Run: headless pygame with SDL's dummy video driver; simulated clock (each Clock.tick advances the game by its frame time, no real sleeping); random seed 0; keys injected as events and as key.get_pressed() state; no mouse input.
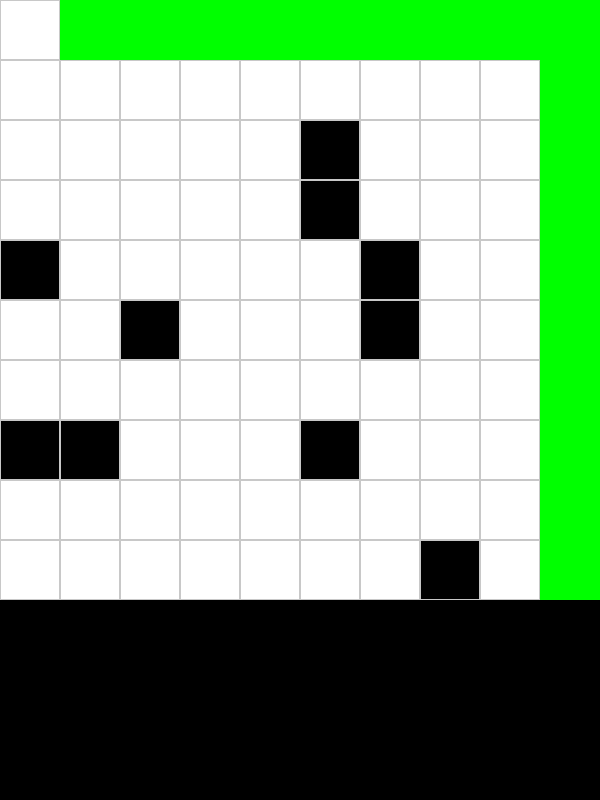
Frame 1 of 4 · flips 1–60 · no input
Frame 2 of 4 · flips 61–180 · tapped SPACE, RETURN · held RIGHT (→), D · screen unchanged from frame 1, image omitted
Frame 3 of 4 · flips 181–300 · held DOWN (↓), S · screen unchanged from frame 2, image omitted
Frame 4 of 4 · flips 301–420 · held LEFT (←), A, UP (↑), W · screen unchanged from frame 3, image omitted

The pygame program that drew these frames:

import pygame
import sys
import random
import heapq

WIDTH, HEIGHT = 600, 800
ROWS, COLS = 10, 10
CELL_SIZE = WIDTH // COLS

pygame.init()
win = pygame.display.set_mode((WIDTH, HEIGHT))
pygame.display.set_caption("Pathfinding A* Example")


# Creare una griglia con degli ostacoli casuali
def create_grid(start, end):
    grid = []
    for row in range(ROWS):
        grid.append([])
        for col in range(COLS):
            # 20% di probabilita di incontrare un ostacolo
            if random.random() < 0.2:
                grid[row].append(1)
            else:
                grid[row].append(0)
    
    grid[start[0]][start[1]] = 0
    grid[end[0]][end[1]] = 0
    return grid


start = (0,0)
end = (9,9)
grid = create_grid(start, end)

def draw_grid(win, grid):
    for row in range(ROWS):
        for col in range(COLS):
            color = "white"
            if grid[row][col] == 1:
                color = "black"
            pygame.draw.rect(win, color, (col * CELL_SIZE, row * CELL_SIZE, CELL_SIZE, CELL_SIZE))
            pygame.draw.rect(win, (200, 200, 200), (col * CELL_SIZE, row * CELL_SIZE, CELL_SIZE, CELL_SIZE), 1)

def heuristic(a, b):
    return abs(a[0] - b[0]) + abs(a[1] - b[1])
def astar(grid, start, end):
    open_set = []
    heapq.heappush(open_set, (0, start))
    came_from =  {}
    g_score = {row: {col: float('inf') for col in range(COLS)} for row in range(ROWS)}
    g_score[start[0]][start[1]] = 0
    f_score = {row: {col: float('inf') for col in range(COLS)} for row in range(ROWS)}
    f_score[start[0]][start[1]] = heuristic(start, end)

    while open_set:
        current = heapq.heappop(open_set)[1]

        # Se siamo arrivati alla fine, ricostruisci il percorso
        if current == end:
            path = []
            while current in came_from:
                path.append(current)
                current = came_from[current]
            path.reverse()
            return path

        # Esplora i nodi vicini
        neighbors = [(0, 1), (1, 0), (0, -1), (-1, 0)]
        for dx, dy in neighbors:
            neighbor = (current[0] + dx, current[1] + dy)
            if 0 <= neighbor[0] < ROWS and 0 <= neighbor[1] < COLS:
                if grid[neighbor[0]][neighbor[1]] == 1:
                    continue
                tentative_g_score = g_score[current[0]][current[1]] + 1

                if tentative_g_score < g_score[neighbor[0]][neighbor[1]]:
                    came_from[neighbor] = current
                    g_score[neighbor[0]][neighbor[1]] = tentative_g_score
                    f_score[neighbor[0]][neighbor[1]] = tentative_g_score + heuristic(neighbor, end)
                    heapq.heappush(open_set, (f_score[neighbor[0]][neighbor[1]], neighbor))
    return None




def draw_path(win, path):
    for (row, col) in path:
        pygame.draw.rect(win, (0,255,0), (col * CELL_SIZE, row * CELL_SIZE, CELL_SIZE, CELL_SIZE))

path = astar(grid, start, end)




while True:
    for event in pygame.event.get():
        if event.type == pygame.KEYDOWN:
            if event.key == pygame.K_ESCAPE:
                pygame.quit()
                sys.exit()
    draw_grid(win, grid)
    draw_path(win, path)
    pygame.display.update()
